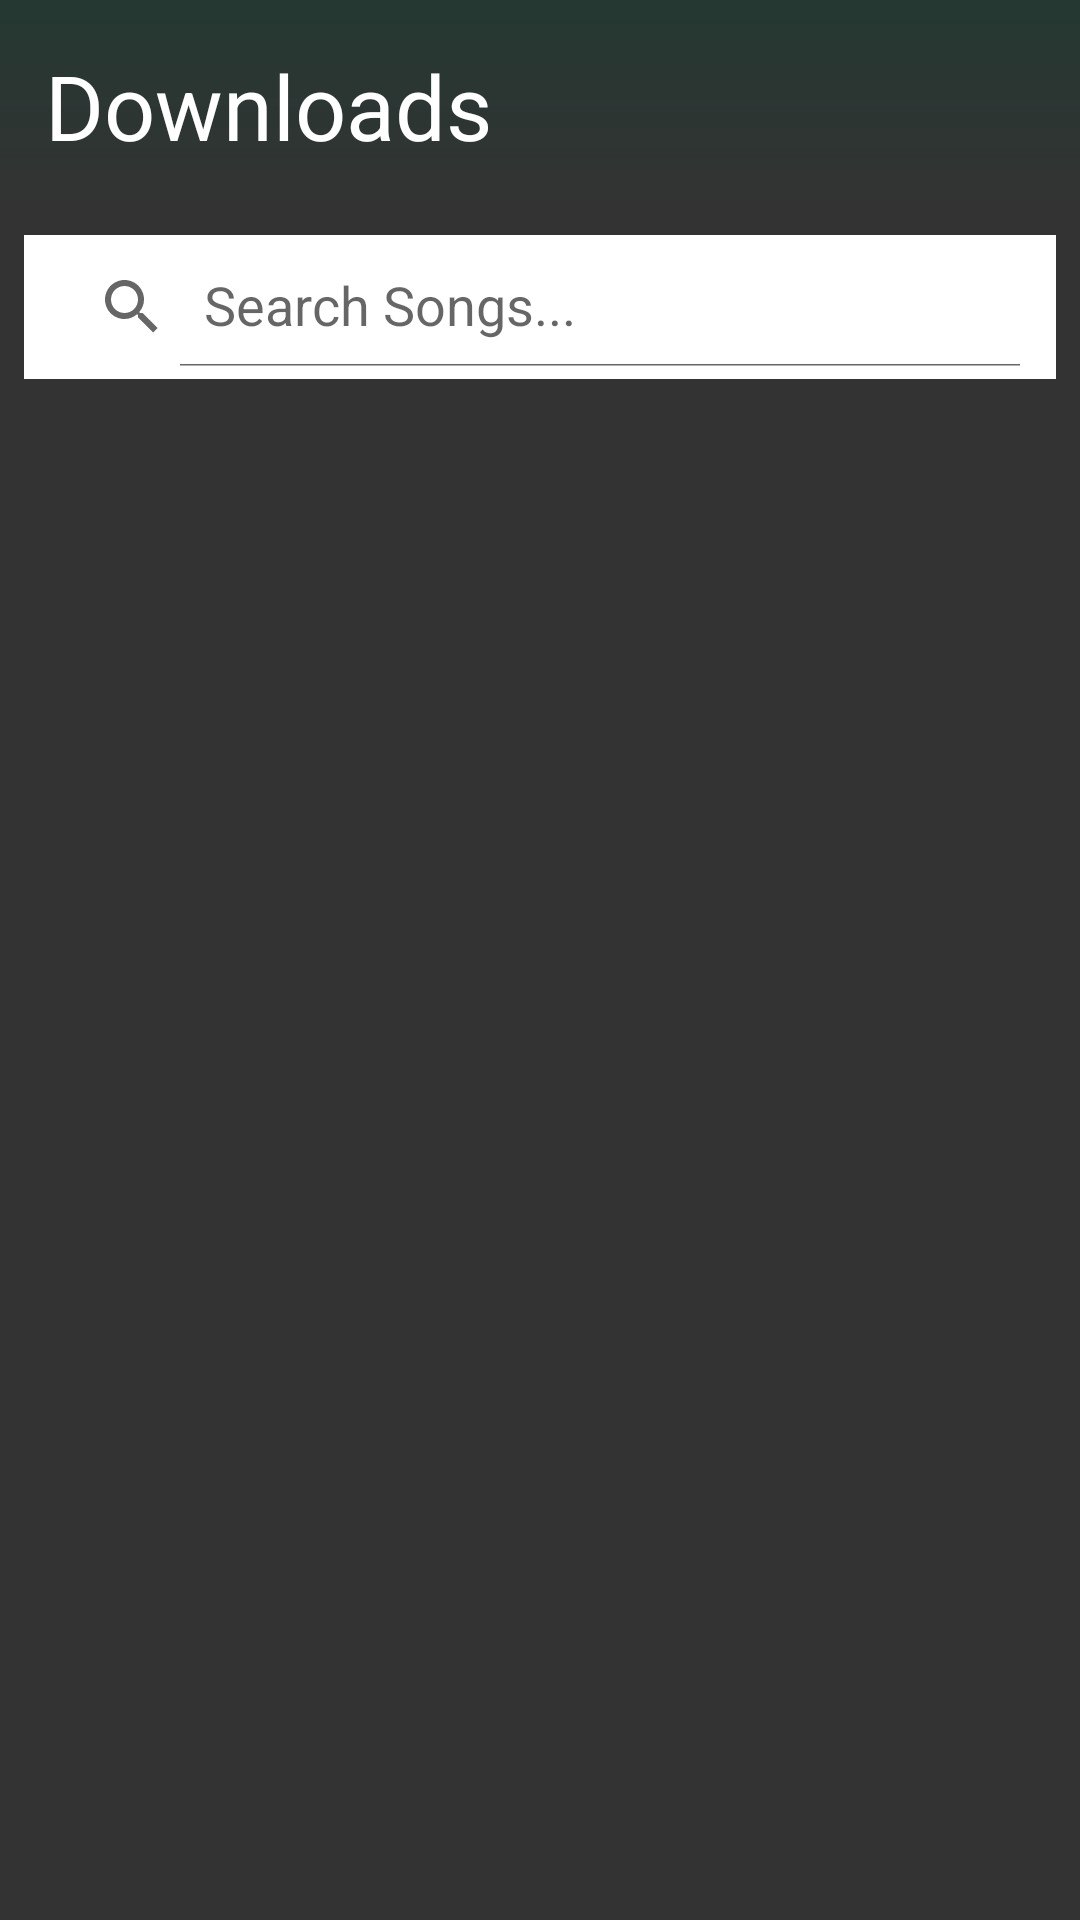

Reconstruct the res/layout file that produces this screen, plus the resources it refers to.
<!-- AndroidManifest.xml: application theme Theme.MusicBajao -->
<!-- res/layout/fragment_downloads.xml -->
<?xml version="1.0" encoding="utf-8"?>
<androidx.constraintlayout.widget.ConstraintLayout xmlns:android="http://schemas.android.com/apk/res/android"
    xmlns:app="http://schemas.android.com/apk/res-auto"
    xmlns:tools="http://schemas.android.com/tools"
    android:layout_width="match_parent"
    android:layout_height="match_parent"
    android:background="@color/theme_color"
    tools:context=".view.fragment.DownloadsFragment">


    <TextView
        android:id="@+id/downloads"
        android:layout_width="match_parent"
        android:layout_height="wrap_content"
        android:padding="15dp"
        android:text="@string/downloads"
        android:textSize="30sp"
        android:textColor="@color/white"
        android:background="@drawable/tab_layout_gradient"
        app:layout_constraintEnd_toEndOf="parent"
        app:layout_constraintStart_toStartOf="parent"
        app:layout_constraintTop_toTopOf="parent" />

    <androidx.appcompat.widget.SearchView
        android:id="@+id/searchView"
        android:layout_width="match_parent"
        android:layout_height="wrap_content"
        android:padding="4dp"
        android:layout_margin="8dp"
        app:queryHint="Search Songs..."
        android:background="@color/white"
        app:iconifiedByDefault="false"
        app:layout_constraintTop_toBottomOf="@id/downloads"
        app:layout_constraintStart_toStartOf="parent"
        app:layout_constraintEnd_toEndOf="parent"
        app:layout_constraintBottom_toTopOf="@id/recyclerAudioList"/>

    <androidx.recyclerview.widget.RecyclerView
        android:id="@+id/recyclerAudioList"
        android:layout_width="match_parent"
        android:layout_height="0dp"
        app:layout_constraintBottom_toBottomOf="parent"
        app:layout_constraintEnd_toEndOf="parent"
        app:layout_constraintStart_toStartOf="parent"
        app:layout_constraintTop_toBottomOf="@id/searchView"
        />


</androidx.constraintlayout.widget.ConstraintLayout>
<!-- resources referenced by this layout -->
<resources>
  <color name="theme_color">#333333</color>
  <color name="white">#FFFFFFFF</color>
  <!-- drawable tab_layout_gradient (drawable) -->
  <?xml version="1.0" encoding="utf-8"?>
  <shape xmlns:android="http://schemas.android.com/apk/res/android"
      android:shape="rectangle">
  
      <gradient
          android:startColor="#253832"
          android:endColor="@color/theme_color"
          android:angle="270"/>
  </shape>
  <string name="downloads">Downloads</string>
  <style name="Theme.MusicBajao" parent="Theme.MaterialComponents.DayNight.NoActionBar">
          
          <item name="colorPrimary">@color/purple_500</item>
          <item name="colorPrimaryVariant">@color/purple_700</item>
          <item name="colorOnPrimary">@color/white</item>
          
          <item name="colorSecondary">@color/teal_200</item>
          <item name="colorSecondaryVariant">@color/teal_700</item>
          <item name="colorOnSecondary">@color/black</item>
          
          <item name="android:statusBarColor">?attr/colorPrimaryVariant</item>
          
          <item name="android:windowFullscreen">true</item>
      </style>
  <color name="purple_500">#FF6200EE</color>
  <color name="purple_700">#FF3700B3</color>
  <color name="teal_200">#FF03DAC5</color>
  <color name="teal_700">#FF018786</color>
  <color name="black">#FF000000</color>
</resources>
